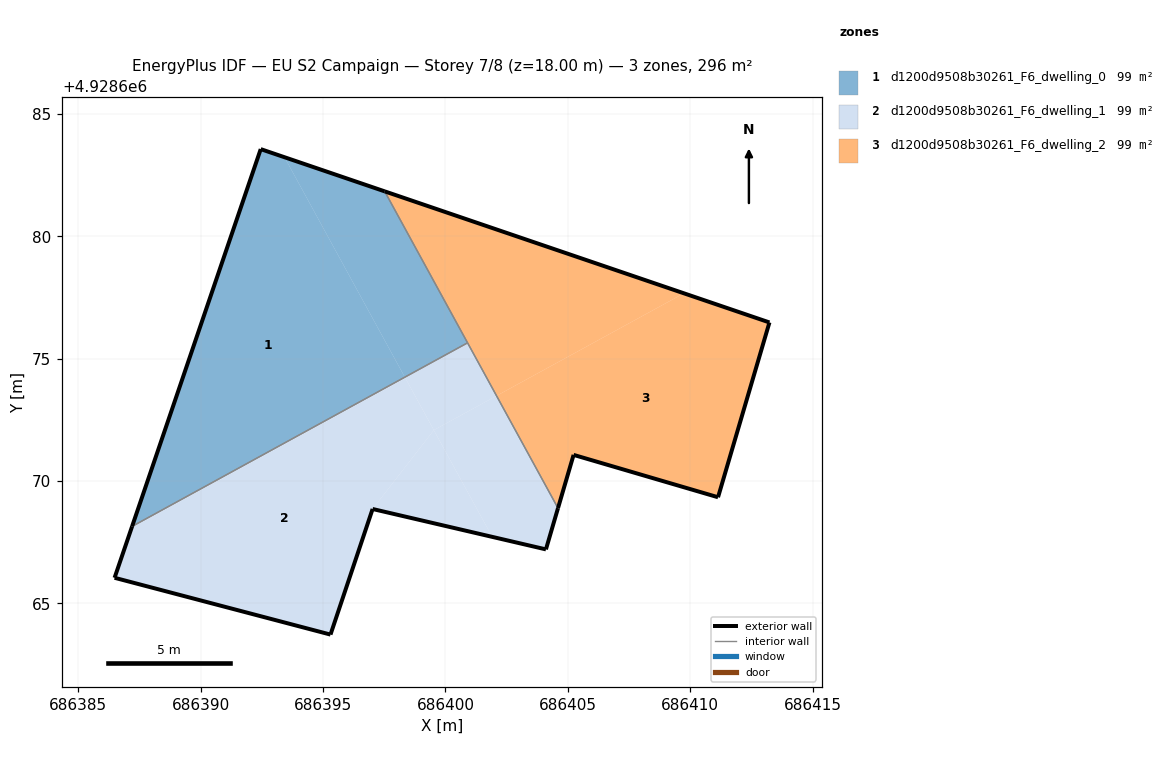
=== STOREY PLAN SPEC (per zone: floor XY polygon, exterior-wall plan segments, windows/doors) ===
zone 1: d1200d9508b30261_F6_dwelling_0  (98.6 m²)
  floor: (686398.34, 4928674.24) (686393.43, 4928683.23) (686392.45, 4928683.56) (686387.20, 4928668.15)
  floor: (686400.90, 4928675.65) (686397.52, 4928681.83) (686393.43, 4928683.23) (686398.34, 4928674.24)
  exterior wall: (686392.45, 4928683.56) – (686397.52, 4928681.83)  [5.3 m]
  exterior wall: (686387.20, 4928668.15) – (686392.45, 4928683.56)  [16.3 m]
  interior walls: 2
zone 2: d1200d9508b30261_F6_dwelling_1  (98.6 m²)
  floor: (686398.36, 4928674.20) (686398.34, 4928674.24) (686387.20, 4928668.15) (686387.18, 4928668.08)
  floor: (686395.30, 4928663.73) (686397.02, 4928668.86) (686399.53, 4928672.08) (686398.36, 4928674.20) (686387.18, 4928668.08) (686386.48, 4928666.05)
  floor: (686404.10, 4928667.21) (686404.60, 4928668.89) (686402.09, 4928673.48) (686399.53, 4928672.08) (686401.91, 4928667.72)
  floor: (686402.09, 4928673.48) (686400.90, 4928675.65) (686398.34, 4928674.24) (686399.53, 4928672.08)
  floor: (686401.91, 4928667.72) (686399.53, 4928672.08) (686397.02, 4928668.86)
  exterior wall: (686404.60, 4928668.89) – (686404.10, 4928667.21)  [1.8 m]
  exterior wall: (686404.10, 4928667.21) – (686397.03, 4928668.86)  [7.3 m]
  exterior wall: (686397.03, 4928668.86) – (686395.31, 4928663.73)  [5.4 m]
  exterior wall: (686395.31, 4928663.73) – (686386.48, 4928666.05)  [9.1 m]
  exterior wall: (686386.48, 4928666.05) – (686387.20, 4928668.15)  [2.2 m]
  interior walls: 2
zone 3: d1200d9508b30261_F6_dwelling_2  (98.6 m²)
  floor: (686409.74, 4928677.67) (686397.52, 4928681.83) (686402.09, 4928673.48)
  floor: (686411.13, 4928669.34) (686413.23, 4928676.48) (686409.74, 4928677.67) (686402.09, 4928673.48) (686404.60, 4928668.89) (686405.23, 4928671.07)
  exterior wall: (686397.52, 4928681.83) – (686413.23, 4928676.48)  [16.6 m]
  exterior wall: (686413.23, 4928676.48) – (686411.14, 4928669.34)  [7.4 m]
  exterior wall: (686411.14, 4928669.34) – (686405.23, 4928671.07)  [6.1 m]
  exterior wall: (686405.23, 4928671.07) – (686404.60, 4928668.89)  [2.3 m]
  interior walls: 2

=== DERIVED (storey summary) ===
Building: EU S2 Campaign
Storey: 7 of 8  (floor level z = 18.00 m)
Storey gross floor area: 295.9 m²
Zones on this storey: 3
  - d1200d9508b30261_F6_dwelling_0: floor 98.6 m²; exterior wall 21.6 m (64.9 m²); WWR 0.0%
  - d1200d9508b30261_F6_dwelling_1: floor 98.6 m²; exterior wall 25.8 m (77.3 m²); WWR 0.0%
  - d1200d9508b30261_F6_dwelling_2: floor 98.6 m²; exterior wall 32.5 m (97.4 m²); WWR 0.0%
Zone adjacency (shared interzone walls):
  - d1200d9508b30261_F6_dwelling_0 ↔ d1200d9508b30261_F6_dwelling_1
  - d1200d9508b30261_F6_dwelling_0 ↔ d1200d9508b30261_F6_dwelling_2
  - d1200d9508b30261_F6_dwelling_1 ↔ d1200d9508b30261_F6_dwelling_2